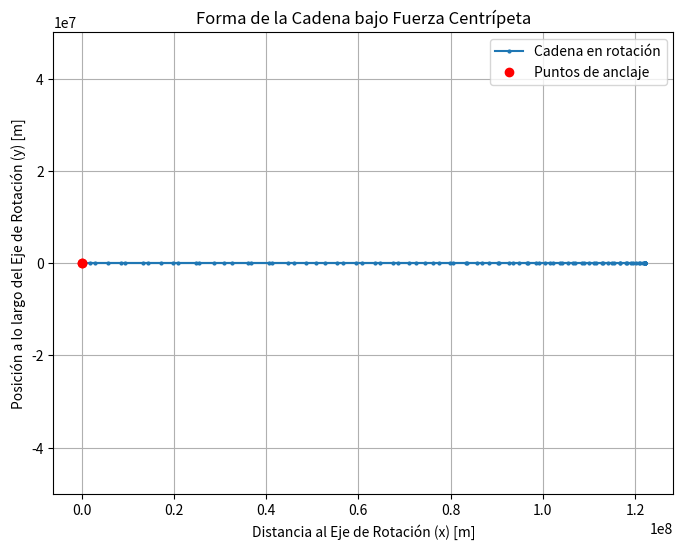

Recreate this plot in Python.
#!/usr/bin/env python
import numpy as np
import matplotlib.pyplot as plt

def calcular_curva_centrifuga(L, N, omega, rho, num_iteraciones, dt):
    """
    Calcula la forma de una curva suspendida en rotación usando el método de relajación.

    Parámetros:
    L (float): Longitud total de la cadena.
    N (int): Número de puntos discretos en la cadena (incluyendo los extremos).
    omega (float): Velocidad angular de rotación (rad/s).
    rho (float): Densidad de masa lineal de la cadena (kg/m).
    num_iteraciones (int): Número de iteraciones para la relajación.
    dt (float): Factor de "paso de tiempo" o de amortiguación para las actualizaciones.

    Retorna:
    tuple: Arrays de las coordenadas x e y de la curva.
    """
    # Inicialización de los puntos.
    # Los puntos de anclaje están en el eje de rotación (x=0).
    # La cadena se inicia como una línea recta.
    #x = np.zeros(N)
    y = np.linspace(-L / 2, L / 2, N)
    # Inicialización de los puntos

    # Calcular los coeficientes de una parábola que pasa por los puntos de anclaje (0, +/-L/2)
    # y tiene un "sag" inicial (distancia máxima al eje y)
    sag_inicial = 0.5  # Puedes ajustar este valor
    a = -4 * sag_inicial / (L**2)
    x = a * y**2 + sag_inicial


    # La masa de cada punto.
    masa_punto = (L / (N - 1)) * rho

    # Magnitud de la tensión, es un valor que debe ser sintonizado o calculado
    # más rigurosamente. Para este ejemplo, lo asumimos como un valor fijo.
    # Cuanto mayor sea la tensión, más "rígida" es la cadena.
    tension_magnitud = 100.0
    print(f"Punto de anclaje inicial: x={x[0]:.2f}, y={y[0]:.2f}")
    print(f"Punto de anclaje final: x={x[N-1]:.2f}, y={y[N-1]:.2f}")
    print(x,y)

    # Bucle principal de relajación
    for _ in range(num_iteraciones):
        x_new = np.copy(x)
        y_new = np.copy(y)

        # Iteramos sobre los puntos internos (excluyendo los extremos fijos)
        for i in range(1, N - 2):
            # Vector del punto anterior al actual
            vec_prev = np.array([x[i-1] - x[i], y[i-1] - y[i]])
            # Vector del punto siguiente al actual
            vec_next = np.array([x[i+1] - x[i], y[i+1] - y[i]])

            # Fuerzas de tensión de los segmentos adyacentes
            fuerza_tension = (tension_magnitud * (vec_prev / np.linalg.norm(vec_prev)) +
                             tension_magnitud * (vec_next / np.linalg.norm(vec_next)))

            # Fuerza centrípeta
            fuerza_centripeta = np.array([masa_punto * omega**2 * x[i], 0.0])

            # Fuerza neta sobre el punto
            fuerza_neta = fuerza_tension + fuerza_centripeta

            # Actualización de la posición del punto
            x_new[i] += dt * fuerza_neta[0]
            y_new[i] += dt * fuerza_neta[1]

        # Actualizamos las posiciones de todos los puntos
        x = x_new
        y = y_new

    print(f"Punto de anclaje inicial (final): x={x[0]:.2f}, y={y[0]:.2f}")
    print(f"Punto de anclaje final (final): x={x[N-1]:.2f}, y={y[N-1]:.2f}")
    print(x,y)
    return x, y

if __name__ == "__main__":
    # Parámetros del sistema
    longitud_cadena = 10.0  # metros
    num_puntos = 101
    velocidad_angular = 2.0  # rad/s
    densidad_masa_lineal = 1.0  # kg/m

    # Parámetros del método numérico
    iteraciones = 1000
    paso_tiempo = 0.05

    # Calcular la curva
    x_curva, y_curva = calcular_curva_centrifuga(
        longitud_cadena, num_puntos, velocidad_angular, densidad_masa_lineal, iteraciones, paso_tiempo
    )

    # Graficar la curva
    plt.figure(figsize=(8, 6))
    plt.plot(x_curva, y_curva, 'o-', markersize=2, label='Cadena en rotación')
    plt.plot([x_curva[0], x_curva[-1]], [y_curva[0], y_curva[-1]], 'ro', label='Puntos de anclaje')
    plt.title('Forma de la Cadena bajo Fuerza Centrípeta')
    plt.xlabel('Distancia al Eje de Rotación (x) [m]')
    plt.ylabel('Posición a lo largo del Eje de Rotación (y) [m]')
    plt.grid(True)
    plt.legend()
    plt.axis('equal')  # Mantiene la proporción para que la curva no se vea distorsionada
    plt.show()
